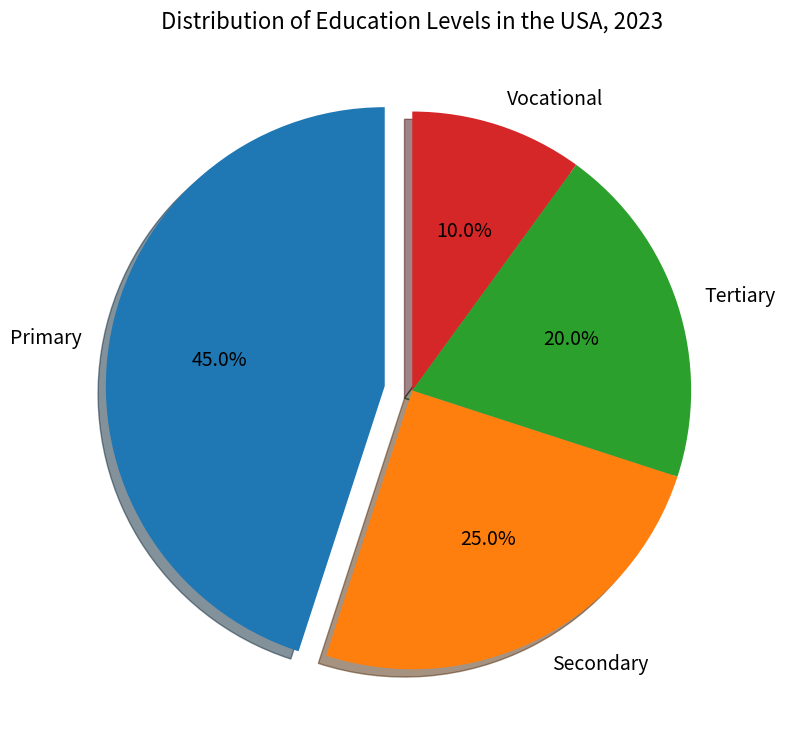

This chart was generated by the following Python code: (Note: this script raises an exception after producing the figure.)

import matplotlib.pyplot as plt

labels=['Primary','Secondary','Tertiary','Vocational']
values=[45,25,20,10]

fig=plt.figure(figsize=(8,8))
ax=fig.add_subplot()
ax.pie(values,labels=labels,autopct='%1.1f%%',startangle=90,textprops={'fontsize': 14},shadow=True,explode=[0.1,0,0,0])
ax.set_title('Distribution of Education Levels in the USA, 2023', fontsize=16,pad=10)
plt.tight_layout()
plt.savefig('pie chart/png/479.png')
plt.clf()
